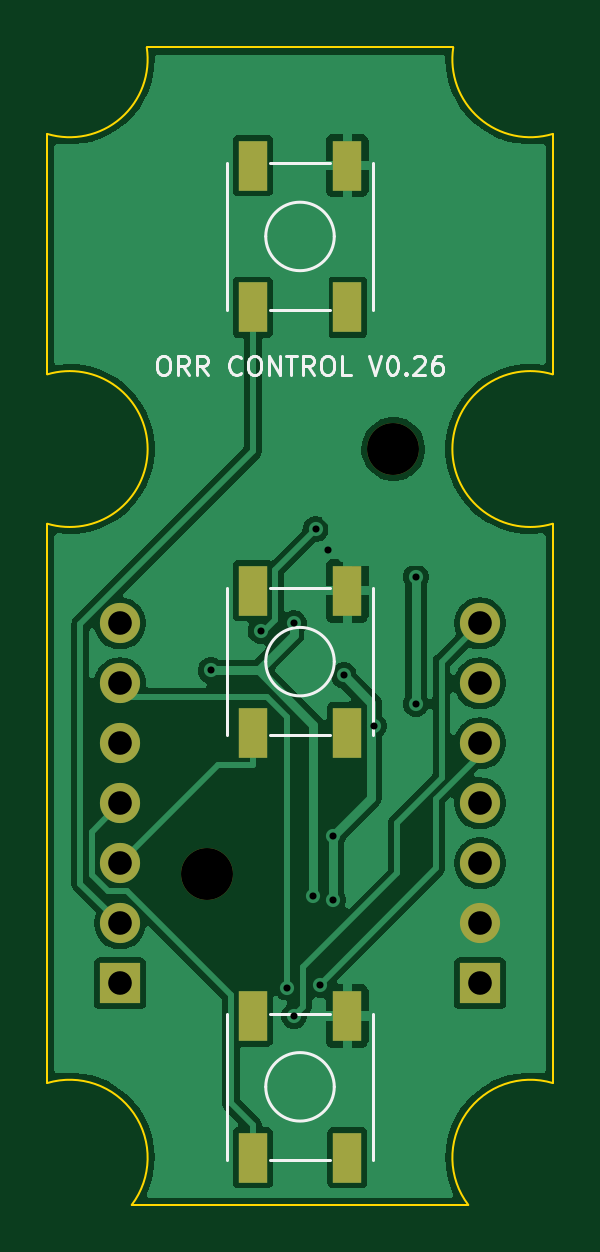
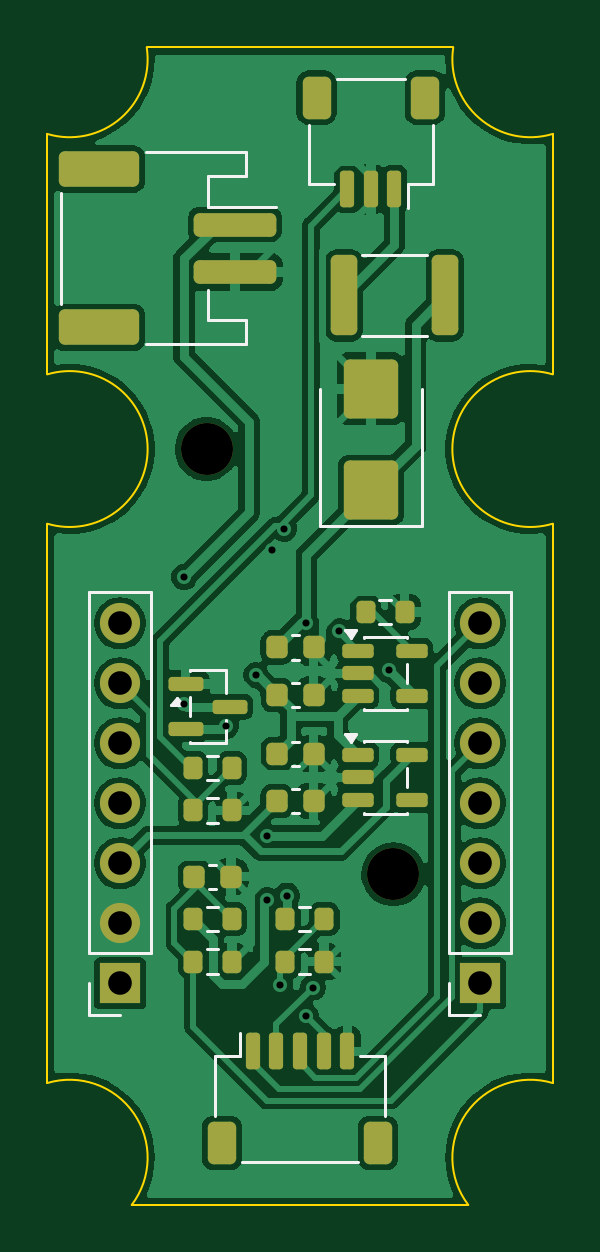
Circuit board: 11 layer files. Board 21.4 x 49.0 mm.
- bottom_copper: control-B_Cu.gbl (100253 bytes)
- bottom_mask: control-B_Mask.gbs (4708 bytes)
- paste: control-B_Paste.gbp (4139 bytes)
- bottom_silk: control-B_Silkscreen.gbo (9882 bytes)
- outline: control-Edge_Cuts.gm1 (1265 bytes)
- top_copper: control-F_Cu.gtl (49414 bytes)
- top_mask: control-F_Mask.gts (1413 bytes)
- paste: control-F_Paste.gtp (839 bytes)
- top_silk: control-F_Silkscreen.gto (10446 bytes)
- drill: control-NPTH.drl (356 bytes)
- drill: control-PTH.drl (844 bytes)

=== bottom_copper: control-B_Cu.gbl (100253 bytes, source omitted) ===
=== bottom_mask: control-B_Mask.gbs ===
%TF.GenerationSoftware,KiCad,Pcbnew,10.0.6*%
%TF.CreationDate,2026-10-14T16:35:35+02:00*%
%TF.ProjectId,control,636f6e74-726f-46c2-9e6b-696361645f70,rev?*%
%TF.SameCoordinates,Original*%
%TF.FileFunction,Soldermask,Bot*%
%TF.FilePolarity,Negative*%
%FSLAX46Y46*%
G04 Gerber Fmt 4.6, Leading zero omitted, Abs format (unit mm)*
G04 Created by KiCad (PCBNEW 10.0.6) date 2026-10-14 16:35:35*
%MOMM*%
%LPD*%
G01*
G04 APERTURE LIST*
G04 Aperture macros list*
%AMRoundRect*
0 Rectangle with rounded corners*
0 $1 Rounding radius*
0 $2 $3 $4 $5 $6 $7 $8 $9 X,Y pos of 4 corners*
0 Add a 4 corners polygon primitive as box body*
4,1,4,$2,$3,$4,$5,$6,$7,$8,$9,$2,$3,0*
0 Add four circle primitives for the rounded corners*
1,1,$1+$1,$2,$3*
1,1,$1+$1,$4,$5*
1,1,$1+$1,$6,$7*
1,1,$1+$1,$8,$9*
0 Add four rect primitives between the rounded corners*
20,1,$1+$1,$2,$3,$4,$5,0*
20,1,$1+$1,$4,$5,$6,$7,0*
20,1,$1+$1,$6,$7,$8,$9,0*
20,1,$1+$1,$8,$9,$2,$3,0*%
G04 Aperture macros list end*
%ADD10C,2.200000*%
%ADD11RoundRect,0.200000X0.200000X0.275000X-0.200000X0.275000X-0.200000X-0.275000X0.200000X-0.275000X0*%
%ADD12RoundRect,0.250000X-1.500000X0.250000X-1.500000X-0.250000X1.500000X-0.250000X1.500000X0.250000X0*%
%ADD13RoundRect,0.250001X-1.449999X0.499999X-1.449999X-0.499999X1.449999X-0.499999X1.449999X0.499999X0*%
%ADD14RoundRect,0.150000X0.587500X0.150000X-0.587500X0.150000X-0.587500X-0.150000X0.587500X-0.150000X0*%
%ADD15RoundRect,0.225000X0.225000X0.250000X-0.225000X0.250000X-0.225000X-0.250000X0.225000X-0.250000X0*%
%ADD16R,1.700000X1.700000*%
%ADD17C,1.700000*%
%ADD18RoundRect,0.150000X0.512500X0.150000X-0.512500X0.150000X-0.512500X-0.150000X0.512500X-0.150000X0*%
%ADD19RoundRect,0.150000X-0.150000X-0.625000X0.150000X-0.625000X0.150000X0.625000X-0.150000X0.625000X0*%
%ADD20RoundRect,0.250000X-0.350000X-0.650000X0.350000X-0.650000X0.350000X0.650000X-0.350000X0.650000X0*%
%ADD21RoundRect,0.250000X0.900000X-1.000000X0.900000X1.000000X-0.900000X1.000000X-0.900000X-1.000000X0*%
%ADD22RoundRect,0.250000X0.312500X1.450000X-0.312500X1.450000X-0.312500X-1.450000X0.312500X-1.450000X0*%
%ADD23RoundRect,0.150000X0.150000X0.625000X-0.150000X0.625000X-0.150000X-0.625000X0.150000X-0.625000X0*%
%ADD24RoundRect,0.250000X0.350000X0.650000X-0.350000X0.650000X-0.350000X-0.650000X0.350000X-0.650000X0*%
G04 APERTURE END LIST*
D10*
%TO.C,H2*%
X96050000Y-110500000D03*
%TD*%
%TO.C,H1*%
X103950000Y-92500000D03*
%TD*%
D11*
%TO.C,R6*%
X104525000Y-112400000D03*
X102875000Y-112400000D03*
%TD*%
%TO.C,R2*%
X104525000Y-106000000D03*
X102875000Y-106000000D03*
%TD*%
D12*
%TO.C,J5*%
X102750000Y-83000000D03*
X102750000Y-85000000D03*
D13*
X108500000Y-80650000D03*
X108500000Y-87350000D03*
%TD*%
D14*
%TO.C,Q1*%
X104837500Y-102450000D03*
X104837500Y-104350000D03*
X102962500Y-103400000D03*
%TD*%
D15*
%TO.C,C4*%
X100975000Y-107400000D03*
X99425000Y-107400000D03*
%TD*%
D11*
%TO.C,R1*%
X97225000Y-99400000D03*
X95575000Y-99400000D03*
%TD*%
D15*
%TO.C,C1*%
X100975000Y-100900000D03*
X99425000Y-100900000D03*
%TD*%
D16*
%TO.C,J1*%
X92380000Y-115120000D03*
D17*
X92380000Y-112580000D03*
X92380000Y-110040000D03*
X92380000Y-107500000D03*
X92380000Y-104960000D03*
X92380000Y-102420000D03*
X92380000Y-99880000D03*
%TD*%
D18*
%TO.C,U1*%
X97537500Y-101050000D03*
X97537500Y-102000000D03*
X97537500Y-102950000D03*
X95262500Y-102950000D03*
X95262500Y-101050000D03*
%TD*%
D11*
%TO.C,R4*%
X100625000Y-112400000D03*
X98975000Y-112400000D03*
%TD*%
D19*
%TO.C,J3*%
X96000000Y-81500000D03*
X97000000Y-81500000D03*
X98000000Y-81500000D03*
D20*
X94700000Y-77625000D03*
X99300000Y-77625000D03*
%TD*%
D16*
%TO.C,J2*%
X107620000Y-115120000D03*
D17*
X107620000Y-112580000D03*
X107620000Y-110040000D03*
X107620000Y-107500000D03*
X107620000Y-104960000D03*
X107620000Y-102420000D03*
X107620000Y-99880000D03*
%TD*%
D11*
%TO.C,R5*%
X100625000Y-114200000D03*
X98975000Y-114200000D03*
%TD*%
D15*
%TO.C,C3*%
X100975000Y-105400000D03*
X99425000Y-105400000D03*
%TD*%
D11*
%TO.C,R7*%
X104525000Y-114200000D03*
X102875000Y-114200000D03*
%TD*%
%TO.C,R3*%
X104525000Y-107800000D03*
X102875000Y-107800000D03*
%TD*%
D15*
%TO.C,C2*%
X100975000Y-102900000D03*
X99425000Y-102900000D03*
%TD*%
D18*
%TO.C,U2*%
X97537500Y-105450000D03*
X97537500Y-106400000D03*
X97537500Y-107350000D03*
X95262500Y-107350000D03*
X95262500Y-105450000D03*
%TD*%
D21*
%TO.C,D1*%
X97000000Y-94250000D03*
X97000000Y-89950000D03*
%TD*%
D22*
%TO.C,F1*%
X98137500Y-86000000D03*
X93862500Y-86000000D03*
%TD*%
D15*
%TO.C,C5*%
X104475000Y-110600000D03*
X102925000Y-110600000D03*
%TD*%
D23*
%TO.C,J4*%
X102000000Y-118000000D03*
X101000000Y-118000000D03*
X100000000Y-118000000D03*
X99000000Y-118000000D03*
X98000000Y-118000000D03*
D24*
X103300000Y-121875000D03*
X96700000Y-121875000D03*
%TD*%
M02*

=== paste: control-B_Paste.gbp ===
%TF.GenerationSoftware,KiCad,Pcbnew,10.0.6*%
%TF.CreationDate,2026-10-14T16:35:35+02:00*%
%TF.ProjectId,control,636f6e74-726f-46c2-9e6b-696361645f70,rev?*%
%TF.SameCoordinates,Original*%
%TF.FileFunction,Paste,Bot*%
%TF.FilePolarity,Positive*%
%FSLAX46Y46*%
G04 Gerber Fmt 4.6, Leading zero omitted, Abs format (unit mm)*
G04 Created by KiCad (PCBNEW 10.0.6) date 2026-10-14 16:35:35*
%MOMM*%
%LPD*%
G01*
G04 APERTURE LIST*
G04 Aperture macros list*
%AMRoundRect*
0 Rectangle with rounded corners*
0 $1 Rounding radius*
0 $2 $3 $4 $5 $6 $7 $8 $9 X,Y pos of 4 corners*
0 Add a 4 corners polygon primitive as box body*
4,1,4,$2,$3,$4,$5,$6,$7,$8,$9,$2,$3,0*
0 Add four circle primitives for the rounded corners*
1,1,$1+$1,$2,$3*
1,1,$1+$1,$4,$5*
1,1,$1+$1,$6,$7*
1,1,$1+$1,$8,$9*
0 Add four rect primitives between the rounded corners*
20,1,$1+$1,$2,$3,$4,$5,0*
20,1,$1+$1,$4,$5,$6,$7,0*
20,1,$1+$1,$6,$7,$8,$9,0*
20,1,$1+$1,$8,$9,$2,$3,0*%
G04 Aperture macros list end*
%ADD10RoundRect,0.200000X0.200000X0.275000X-0.200000X0.275000X-0.200000X-0.275000X0.200000X-0.275000X0*%
%ADD11RoundRect,0.250000X-1.500000X0.250000X-1.500000X-0.250000X1.500000X-0.250000X1.500000X0.250000X0*%
%ADD12RoundRect,0.250001X-1.449999X0.499999X-1.449999X-0.499999X1.449999X-0.499999X1.449999X0.499999X0*%
%ADD13RoundRect,0.150000X0.587500X0.150000X-0.587500X0.150000X-0.587500X-0.150000X0.587500X-0.150000X0*%
%ADD14RoundRect,0.225000X0.225000X0.250000X-0.225000X0.250000X-0.225000X-0.250000X0.225000X-0.250000X0*%
%ADD15RoundRect,0.150000X0.512500X0.150000X-0.512500X0.150000X-0.512500X-0.150000X0.512500X-0.150000X0*%
%ADD16RoundRect,0.150000X-0.150000X-0.625000X0.150000X-0.625000X0.150000X0.625000X-0.150000X0.625000X0*%
%ADD17RoundRect,0.250000X-0.350000X-0.650000X0.350000X-0.650000X0.350000X0.650000X-0.350000X0.650000X0*%
%ADD18RoundRect,0.250000X0.900000X-1.000000X0.900000X1.000000X-0.900000X1.000000X-0.900000X-1.000000X0*%
%ADD19RoundRect,0.250000X0.312500X1.450000X-0.312500X1.450000X-0.312500X-1.450000X0.312500X-1.450000X0*%
%ADD20RoundRect,0.150000X0.150000X0.625000X-0.150000X0.625000X-0.150000X-0.625000X0.150000X-0.625000X0*%
%ADD21RoundRect,0.250000X0.350000X0.650000X-0.350000X0.650000X-0.350000X-0.650000X0.350000X-0.650000X0*%
G04 APERTURE END LIST*
D10*
%TO.C,R6*%
X104525000Y-112400000D03*
X102875000Y-112400000D03*
%TD*%
%TO.C,R2*%
X104525000Y-106000000D03*
X102875000Y-106000000D03*
%TD*%
D11*
%TO.C,J5*%
X102750000Y-83000000D03*
X102750000Y-85000000D03*
D12*
X108500000Y-80650000D03*
X108500000Y-87350000D03*
%TD*%
D13*
%TO.C,Q1*%
X104837500Y-102450000D03*
X104837500Y-104350000D03*
X102962500Y-103400000D03*
%TD*%
D14*
%TO.C,C4*%
X100975000Y-107400000D03*
X99425000Y-107400000D03*
%TD*%
D10*
%TO.C,R1*%
X97225000Y-99400000D03*
X95575000Y-99400000D03*
%TD*%
D14*
%TO.C,C1*%
X100975000Y-100900000D03*
X99425000Y-100900000D03*
%TD*%
D15*
%TO.C,U1*%
X97537500Y-101050000D03*
X97537500Y-102000000D03*
X97537500Y-102950000D03*
X95262500Y-102950000D03*
X95262500Y-101050000D03*
%TD*%
D10*
%TO.C,R4*%
X100625000Y-112400000D03*
X98975000Y-112400000D03*
%TD*%
D16*
%TO.C,J3*%
X96000000Y-81500000D03*
X97000000Y-81500000D03*
X98000000Y-81500000D03*
D17*
X94700000Y-77625000D03*
X99300000Y-77625000D03*
%TD*%
D10*
%TO.C,R5*%
X100625000Y-114200000D03*
X98975000Y-114200000D03*
%TD*%
D14*
%TO.C,C3*%
X100975000Y-105400000D03*
X99425000Y-105400000D03*
%TD*%
D10*
%TO.C,R7*%
X104525000Y-114200000D03*
X102875000Y-114200000D03*
%TD*%
%TO.C,R3*%
X104525000Y-107800000D03*
X102875000Y-107800000D03*
%TD*%
D14*
%TO.C,C2*%
X100975000Y-102900000D03*
X99425000Y-102900000D03*
%TD*%
D15*
%TO.C,U2*%
X97537500Y-105450000D03*
X97537500Y-106400000D03*
X97537500Y-107350000D03*
X95262500Y-107350000D03*
X95262500Y-105450000D03*
%TD*%
D18*
%TO.C,D1*%
X97000000Y-94250000D03*
X97000000Y-89950000D03*
%TD*%
D19*
%TO.C,F1*%
X98137500Y-86000000D03*
X93862500Y-86000000D03*
%TD*%
D14*
%TO.C,C5*%
X104475000Y-110600000D03*
X102925000Y-110600000D03*
%TD*%
D20*
%TO.C,J4*%
X102000000Y-118000000D03*
X101000000Y-118000000D03*
X100000000Y-118000000D03*
X99000000Y-118000000D03*
X98000000Y-118000000D03*
D21*
X103300000Y-121875000D03*
X96700000Y-121875000D03*
%TD*%
M02*

=== bottom_silk: control-B_Silkscreen.gbo (9882 bytes, source omitted) ===
=== outline: control-Edge_Cuts.gm1 ===
%TF.GenerationSoftware,KiCad,Pcbnew,10.0.6*%
%TF.CreationDate,2026-10-14T16:35:35+02:00*%
%TF.ProjectId,control,636f6e74-726f-46c2-9e6b-696361645f70,rev?*%
%TF.SameCoordinates,Original*%
%TF.FileFunction,Profile,NP*%
%FSLAX46Y46*%
G04 Gerber Fmt 4.6, Leading zero omitted, Abs format (unit mm)*
G04 Created by KiCad (PCBNEW 10.0.6) date 2026-10-14 16:35:35*
%MOMM*%
%LPD*%
G01*
G04 APERTURE LIST*
%TA.AperFunction,Profile*%
%ADD10C,0.100000*%
%TD*%
G04 APERTURE END LIST*
D10*
X89300000Y-89339699D02*
X89300000Y-79160300D01*
X89300000Y-89339699D02*
G75*
G02*
X89300000Y-95660301I950000J-3160301D01*
G01*
X89300000Y-119339699D02*
X89300000Y-95660300D01*
X89300000Y-119339699D02*
G75*
G02*
X92874881Y-124500001I950000J-3160301D01*
G01*
X93511901Y-75500000D02*
G75*
G02*
X89300000Y-79160300I-3261901J-500000D01*
G01*
X93511901Y-75500000D02*
X106488098Y-75500000D01*
X107125119Y-124500000D02*
X92874880Y-124500000D01*
X107125119Y-124500000D02*
G75*
G02*
X110700000Y-119339699I2624881J2000000D01*
G01*
X110700000Y-79160300D02*
G75*
G02*
X106488099Y-75500000I-950000J3160300D01*
G01*
X110700000Y-79160300D02*
X110700000Y-89339699D01*
X110700000Y-95660300D02*
G75*
G02*
X110700000Y-89339700I-950000J3160300D01*
G01*
X110700000Y-95660300D02*
X110700000Y-119339699D01*
M02*

=== top_copper: control-F_Cu.gtl (49414 bytes, source omitted) ===
=== top_mask: control-F_Mask.gts ===
%TF.GenerationSoftware,KiCad,Pcbnew,10.0.6*%
%TF.CreationDate,2026-10-14T16:35:35+02:00*%
%TF.ProjectId,control,636f6e74-726f-46c2-9e6b-696361645f70,rev?*%
%TF.SameCoordinates,Original*%
%TF.FileFunction,Soldermask,Top*%
%TF.FilePolarity,Negative*%
%FSLAX46Y46*%
G04 Gerber Fmt 4.6, Leading zero omitted, Abs format (unit mm)*
G04 Created by KiCad (PCBNEW 10.0.6) date 2026-10-14 16:35:35*
%MOMM*%
%LPD*%
G01*
G04 APERTURE LIST*
%ADD10R,1.200000X2.100000*%
%ADD11C,2.200000*%
%ADD12R,1.700000X1.700000*%
%ADD13C,1.700000*%
G04 APERTURE END LIST*
D10*
%TO.C,SW2*%
X98000000Y-104500000D03*
X98000000Y-98500000D03*
X102000000Y-104500000D03*
X102000000Y-98500000D03*
%TD*%
D11*
%TO.C,H2*%
X96050000Y-110500000D03*
%TD*%
%TO.C,H1*%
X103950000Y-92500000D03*
%TD*%
D10*
%TO.C,SW1*%
X98000000Y-86500000D03*
X98000000Y-80500000D03*
X102000000Y-86500000D03*
X102000000Y-80500000D03*
%TD*%
%TO.C,SW3*%
X98000000Y-122500000D03*
X98000000Y-116500000D03*
X102000000Y-122500000D03*
X102000000Y-116500000D03*
%TD*%
D12*
%TO.C,J1*%
X92380000Y-115120000D03*
D13*
X92380000Y-112580000D03*
X92380000Y-110040000D03*
X92380000Y-107500000D03*
X92380000Y-104960000D03*
X92380000Y-102420000D03*
X92380000Y-99880000D03*
%TD*%
D12*
%TO.C,J2*%
X107620000Y-115120000D03*
D13*
X107620000Y-112580000D03*
X107620000Y-110040000D03*
X107620000Y-107500000D03*
X107620000Y-104960000D03*
X107620000Y-102420000D03*
X107620000Y-99880000D03*
%TD*%
M02*

=== paste: control-F_Paste.gtp ===
%TF.GenerationSoftware,KiCad,Pcbnew,10.0.6*%
%TF.CreationDate,2026-10-14T16:35:35+02:00*%
%TF.ProjectId,control,636f6e74-726f-46c2-9e6b-696361645f70,rev?*%
%TF.SameCoordinates,Original*%
%TF.FileFunction,Paste,Top*%
%TF.FilePolarity,Positive*%
%FSLAX46Y46*%
G04 Gerber Fmt 4.6, Leading zero omitted, Abs format (unit mm)*
G04 Created by KiCad (PCBNEW 10.0.6) date 2026-10-14 16:35:35*
%MOMM*%
%LPD*%
G01*
G04 APERTURE LIST*
%ADD10R,1.200000X2.100000*%
G04 APERTURE END LIST*
D10*
%TO.C,SW2*%
X98000000Y-104500000D03*
X98000000Y-98500000D03*
X102000000Y-104500000D03*
X102000000Y-98500000D03*
%TD*%
%TO.C,SW1*%
X98000000Y-86500000D03*
X98000000Y-80500000D03*
X102000000Y-86500000D03*
X102000000Y-80500000D03*
%TD*%
%TO.C,SW3*%
X98000000Y-122500000D03*
X98000000Y-116500000D03*
X102000000Y-122500000D03*
X102000000Y-116500000D03*
%TD*%
M02*

=== top_silk: control-F_Silkscreen.gto (10446 bytes, source omitted) ===
=== drill: control-NPTH.drl ===
M48
; DRILL file KiCad 10.0.6 date 2026-10-14T16:35:35
; FORMAT={-:-/ absolute / metric / decimal}
; #@! TF.CreationDate,2026-10-14T16:35:35+02:00
; #@! TF.GenerationSoftware,Kicad,Pcbnew,10.0.6
; #@! TF.FileFunction,NonPlated,1,2,NPTH
FMAT,2
METRIC
; #@! TA.AperFunction,NonPlated,NPTH,ComponentDrill
T1C2.200
%
G90
G05
T1
X96.05Y-110.5
X103.95Y-92.5
M30

=== drill: control-PTH.drl ===
M48
; DRILL file KiCad 10.0.6 date 2026-10-14T16:35:35
; FORMAT={-:-/ absolute / metric / decimal}
; #@! TF.CreationDate,2026-10-14T16:35:35+02:00
; #@! TF.GenerationSoftware,Kicad,Pcbnew,10.0.6
; #@! TF.FileFunction,Plated,1,2,PTH
FMAT,2
METRIC
; #@! TA.AperFunction,Plated,PTH,ViaDrill
T1C0.300
; #@! TA.AperFunction,Plated,PTH,ComponentDrill
T2C1.000
%
G90
G05
T1
X96.219Y-101.867
X98.33Y-100.204
X99.456Y-115.297
X99.73Y-99.885
X99.747Y-116.509
X100.551Y-111.404
X100.663Y-95.893
X100.83Y-115.185
X101.169Y-96.767
X101.402Y-108.876
X101.402Y-111.592
X101.854Y-102.085
X103.131Y-104.233
X104.905Y-97.924
X104.905Y-103.29
T2
X92.38Y-99.88
X92.38Y-102.42
X92.38Y-104.96
X92.38Y-107.5
X92.38Y-110.04
X92.38Y-112.58
X92.38Y-115.12
X107.62Y-99.88
X107.62Y-102.42
X107.62Y-104.96
X107.62Y-107.5
X107.62Y-110.04
X107.62Y-112.58
X107.62Y-115.12
M30
